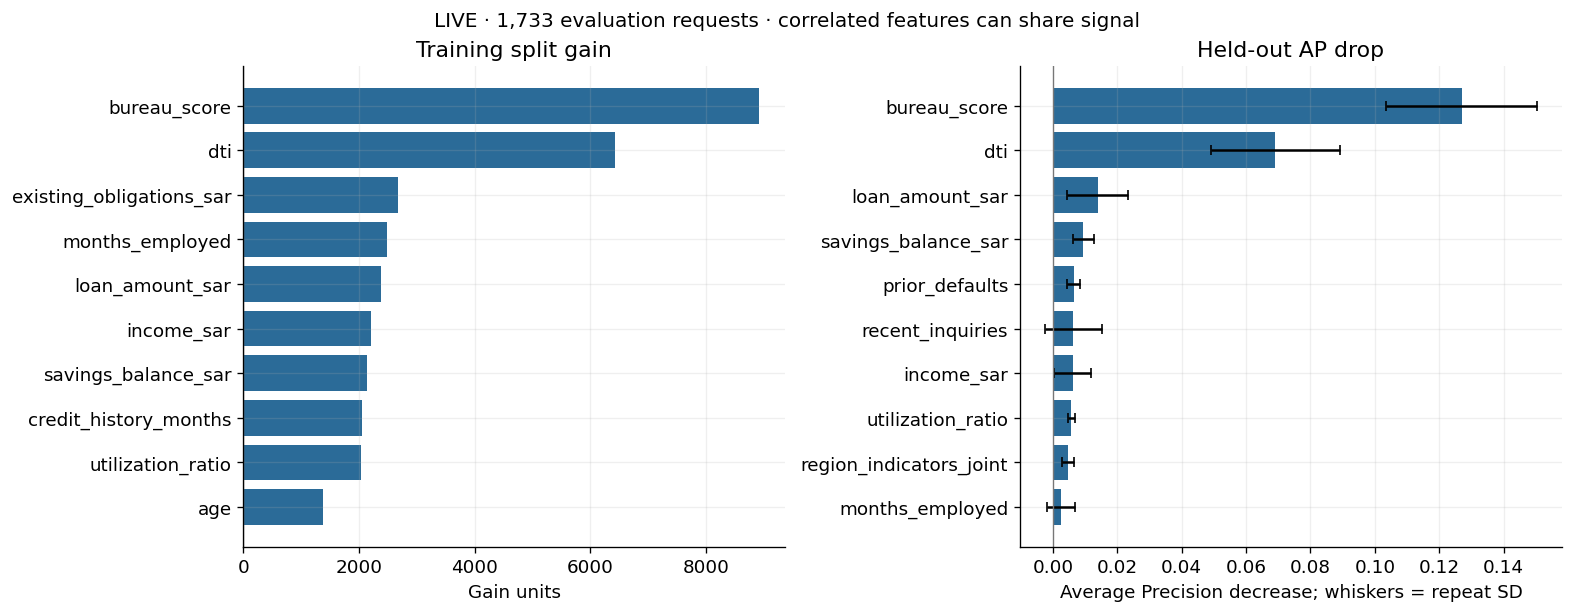

Data behind this chart, as committed beside it:
feature_group, columns, mean_ap_drop, repeat_sd, training_gain, baseline_ap, repeats, rows, source, drop_1, drop_2, drop_3
bureau_score, bureau_score, 0.127, 0.02346, 8923, 0.2587, 3, 1733, LIVE, 0.1275, 0.1502, 0.1033
dti, dti, 0.06904, 0.02003, 6424, 0.2587, 3, 1733, LIVE, 0.04626, 0.07701, 0.08387
loan_amount_sar, loan_amount_sar, 0.01398, 0.009504, 2372, 0.2587, 3, 1733, LIVE, 0.006127, 0.02455, 0.01127
savings_balance_sar, savings_balance_sar, 0.009421, 0.003208, 2130, 0.2587, 3, 1733, LIVE, 0.01129, 0.01125, 0.005717
prior_defaults, prior_defaults, 0.006454, 0.002107, 1109, 0.2587, 3, 1733, LIVE, 0.004693, 0.00588, 0.008788
recent_inquiries, recent_inquiries, 0.006402, 0.008936, 903, 0.2587, 3, 1733, LIVE, 0.01087, 0.01222, -0.003887
income_sar, income_sar, 0.00624, 0.005765, 2215, 0.2587, 3, 1733, LIVE, 0.01039, 0.008672, -0.0003421
utilization_ratio, utilization_ratio, 0.005743, 0.001062, 2036, 0.2587, 3, 1733, LIVE, 0.005909, 0.004607, 0.006711
region_indicators_joint, region_central|region_western|region_eas…, 0.004744, 0.001976, 361, 0.2587, 3, 1733, LIVE, 0.00385, 0.007009, 0.003373
months_employed, months_employed, 0.00251, 0.004408, 2482, 0.2587, 3, 1733, LIVE, 0.007443, 0.001131, -0.001045
salary_transfer, salary_transfer, 0.001526, 0.00193, 583.3, 0.2587, 3, 1733, LIVE, 0.0006463, 0.00374, 0.0001926
employment_private, employment_private, 0.0007294, 0.001606, 72.78, 0.2587, 3, 1733, LIVE, 0.002135, 0.001075, -0.001021
residence_years, residence_years, -0.0001265, 0.001773, 849.8, 0.2587, 3, 1733, LIVE, 0.000412, -0.002106, 0.001315
employment_self_employed, employment_self_employed, -0.0002281, 0.001015, 167.3, 0.2587, 3, 1733, LIVE, -0.0004856, 0.0008903, -0.001089
employment_government, employment_government, -0.0003111, 0.000321, 162.2, 0.2587, 3, 1733, LIVE, -0.0005607, -0.0004236, 5.0972444273766904e-05
num_open_accounts, num_open_accounts, -0.0003146, 0.003676, 1313, 0.2587, 3, 1733, LIVE, -0.004148, 2.3808448164797102e-05, 0.00318
age, age, -0.001785, 0.003862, 1374, 0.2587, 3, 1733, LIVE, -0.005245, -0.002491, 0.002382
credit_history_months, credit_history_months, -0.004529, 0.004081, 2053, 0.2587, 3, 1733, LIVE, -0.008856, -0.0007498, -0.003983
tenor_months, tenor_months, -0.005383, 0.00288, 691.4, 0.2587, 3, 1733, LIVE, -0.002509, -0.008268, -0.005371
existing_obligations_sar, existing_obligations_sar, -0.009665, 0.008878, 2666, 0.2587, 3, 1733, LIVE, 0.0004042, -0.01303, -0.01637
